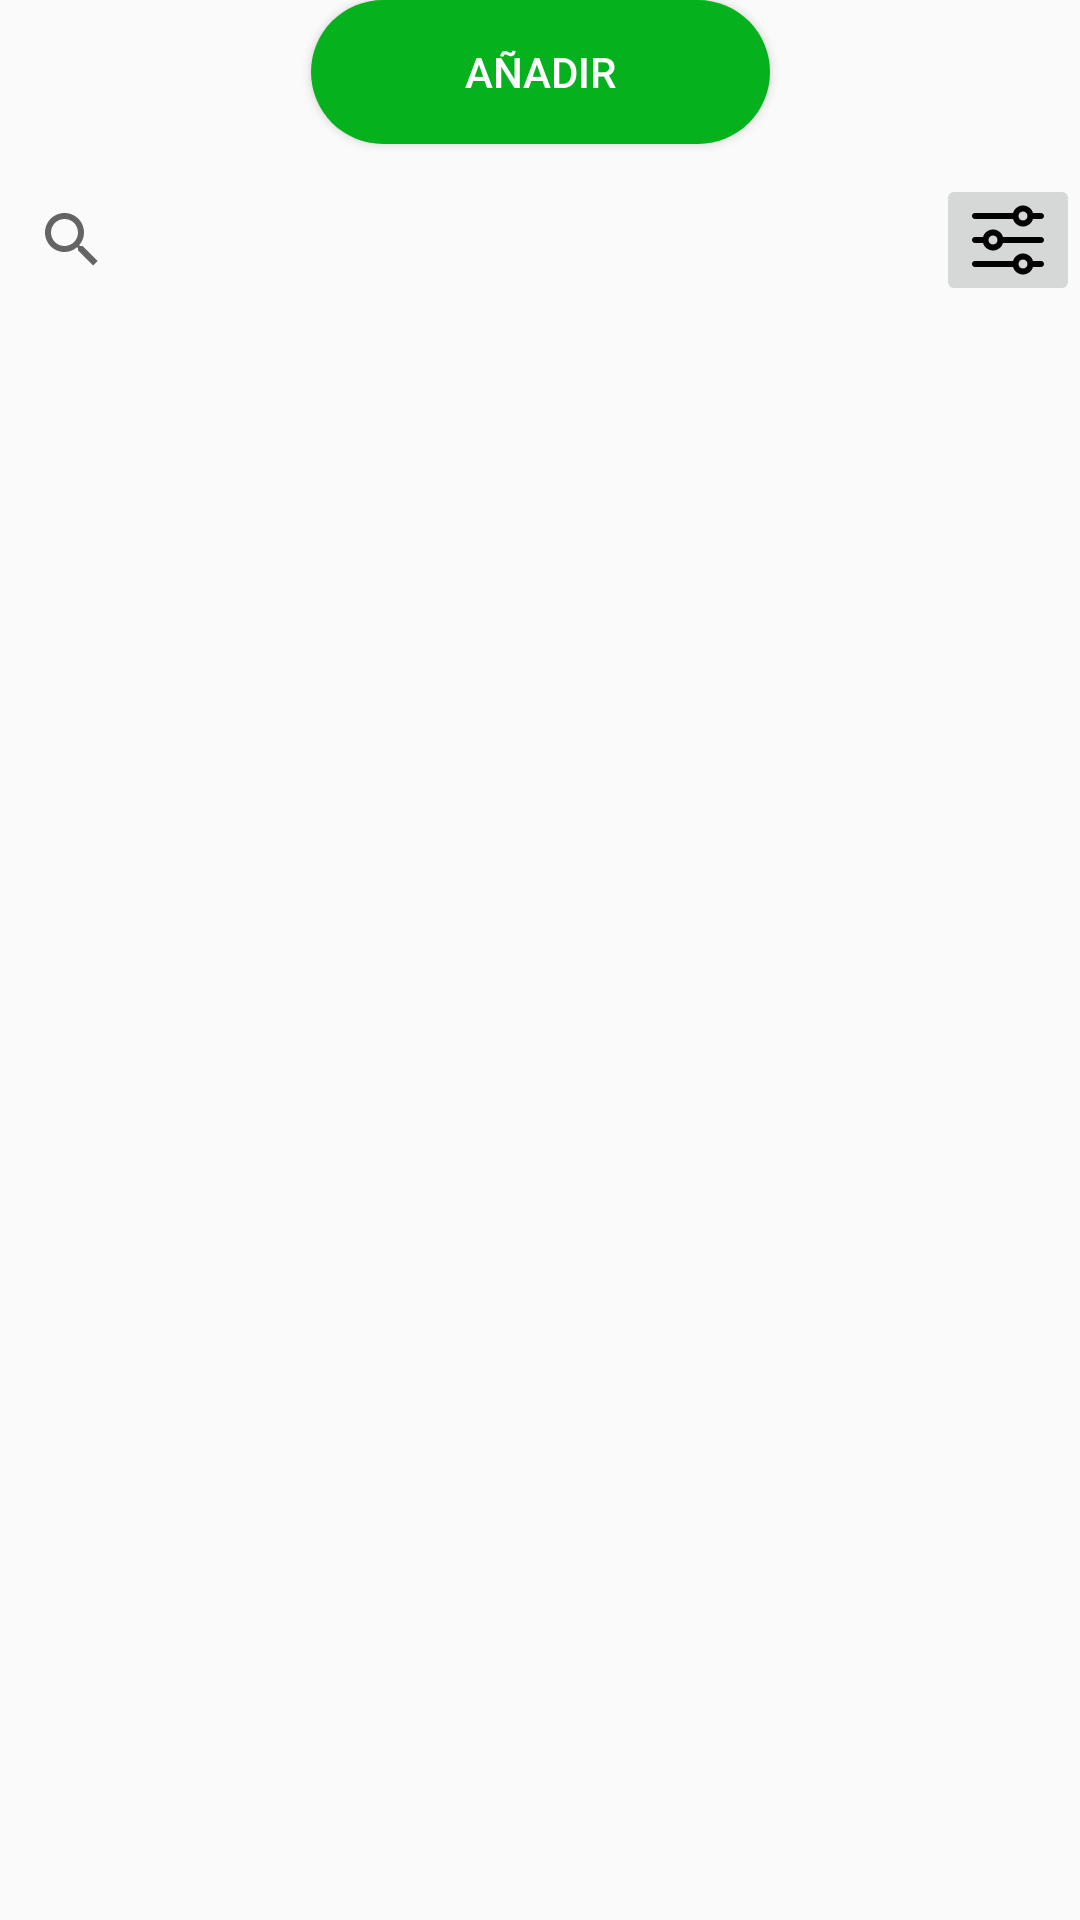

Here is an Android app screen rendered from its layout file. Give the layout XML and the strings, colors and styles it references.
<!-- AndroidManifest.xml: application theme AppTheme -->
<!-- res/layout/fragment_permisos.xml -->
<?xml version="1.0" encoding="utf-8"?>
<androidx.constraintlayout.widget.ConstraintLayout xmlns:android="http://schemas.android.com/apk/res/android"
    xmlns:app="http://schemas.android.com/apk/res-auto"
    xmlns:tools="http://schemas.android.com/tools"
    android:id="@+id/frameLayout5"
    android:layout_width="match_parent"
    android:layout_height="match_parent"
    tools:context=".negocios.ui.main.PermisosFragment" >

    <ImageButton
        android:id="@+id/filtros_permisos"
        android:layout_width="wrap_content"
        android:layout_height="wrap_content"
        android:src="@drawable/ic_filtros_icon"
        app:layout_constraintBottom_toBottomOf="@+id/permisos_busqueda"
        app:layout_constraintEnd_toEndOf="parent"
        app:layout_constraintTop_toTopOf="@+id/permisos_busqueda" />

    <Button
        android:id="@+id/add_permiso_button"
        android:layout_width="153dp"
        android:layout_height="48dp"
        android:background="@drawable/boton_rosa_ovalado"
        android:text="Añadir"
        android:textColor="#ffff"

        app:layout_constraintBottom_toBottomOf="parent"
        app:layout_constraintEnd_toEndOf="parent"
        app:layout_constraintStart_toStartOf="parent"
        app:layout_constraintTop_toTopOf="parent"
        app:layout_constraintVertical_bias="0.0" />

    <androidx.recyclerview.widget.RecyclerView
        android:id="@+id/permisos_recycler_view"
        android:layout_width="0dp"
        android:layout_height="0dp"
        android:layout_marginStart="4dp"
        android:layout_marginTop="8dp"
        android:layout_marginEnd="4dp"
        android:layout_marginBottom="8dp"
        app:layout_constraintBottom_toBottomOf="parent"
        app:layout_constraintEnd_toEndOf="parent"
        app:layout_constraintStart_toStartOf="parent"
        app:layout_constraintTop_toBottomOf="@+id/permisos_busqueda"
        tools:listitem="@layout/permiso_list_item" />

    <SearchView
        android:id="@+id/permisos_busqueda"
        android:layout_width="0dp"
        android:layout_height="wrap_content"
        android:layout_marginTop="8dp"
        android:layout_marginEnd="8dp"
        app:layout_constraintBottom_toBottomOf="parent"
        app:layout_constraintEnd_toStartOf="@+id/filtros_permisos"
        app:layout_constraintStart_toStartOf="parent"
        app:layout_constraintTop_toBottomOf="@+id/add_permiso_button"
        app:layout_constraintVertical_bias="0.0" />
</androidx.constraintlayout.widget.ConstraintLayout>
<!-- res/layout/permiso_list_item.xml (included above) -->
<?xml version="1.0" encoding="utf-8"?>
<androidx.constraintlayout.widget.ConstraintLayout xmlns:android="http://schemas.android.com/apk/res/android"
    xmlns:app="http://schemas.android.com/apk/res-auto"
    android:layout_width="match_parent"
    android:layout_height="wrap_content"
    android:padding="4dp"
    android:background="@drawable/round_corners"
    android:layout_margin="4dp"

    >

    <TextView
        android:id="@+id/permiso_codigo"
        android:layout_width="wrap_content"
        android:layout_height="wrap_content"
        android:layout_marginEnd="8dp"
        android:text="12"
        app:layout_constraintBottom_toBottomOf="parent"
        app:layout_constraintEnd_toEndOf="parent"
        app:layout_constraintHorizontal_bias="0.0"
        app:layout_constraintStart_toStartOf="parent"
        app:layout_constraintTop_toTopOf="parent" />

    <TextView
        android:id="@+id/permiso_nombre"
        android:layout_width="0dp"
        android:layout_height="wrap_content"
        android:layout_marginStart="8dp"
        android:layout_marginEnd="8dp"
        android:ellipsize="end"
        android:maxLines="1"
        android:text="permiso n°"
        app:layout_constraintBottom_toBottomOf="parent"
        app:layout_constraintEnd_toStartOf="@+id/permiso_estado"
        app:layout_constraintStart_toEndOf="@+id/permiso_codigo"
        app:layout_constraintTop_toTopOf="parent" />

    <TextView
        android:id="@+id/permiso_estado"
        android:layout_width="wrap_content"
        android:layout_height="wrap_content"
        android:text="Activo"
        app:layout_constraintBottom_toBottomOf="parent"
        app:layout_constraintEnd_toEndOf="parent"
        app:layout_constraintHorizontal_bias="1.0"
        app:layout_constraintStart_toStartOf="parent"
        app:layout_constraintTop_toTopOf="parent" />
</androidx.constraintlayout.widget.ConstraintLayout>
<!-- resources referenced by this layout -->
<resources>
  <!-- drawable boton_rosa_ovalado (drawable) -->
  <?xml version="1.0" encoding="utf-8"?>
  <shape xmlns:android="http://schemas.android.com/apk/res/android"
      android:shape="rectangle">
  
      <corners android:radius="25dp" />
      <solid android:color="#05B11C"  />
  
  </shape>
  <!-- drawable ic_filtros_icon (drawable) -->
  <vector android:height="24dp"
      android:viewportHeight="512"
      android:viewportWidth="512"
      android:width="24dp"
      xmlns:android="http://schemas.android.com/apk/res/android">
      <path
          android:fillColor="#FF000000"
          android:pathData="M490.667,405.333h-56.811C424.619,374.592 396.373,352 362.667,352s-61.931,22.592 -71.189,53.333H21.333C9.557,405.333 0,414.891 0,426.667S9.557,448 21.333,448h270.144c9.237,30.741 37.483,53.333 71.189,53.333s61.931,-22.592 71.189,-53.333h56.811c11.797,0 21.333,-9.557 21.333,-21.333S502.464,405.333 490.667,405.333zM362.667,458.667c-17.643,0 -32,-14.357 -32,-32s14.357,-32 32,-32s32,14.357 32,32S380.309,458.667 362.667,458.667z" />
      <path
          android:fillColor="#FF000000"
          android:pathData="M490.667,64h-56.811c-9.259,-30.741 -37.483,-53.333 -71.189,-53.333S300.736,33.259 291.477,64H21.333C9.557,64 0,73.557 0,85.333s9.557,21.333 21.333,21.333h270.144C300.736,137.408 328.96,160 362.667,160s61.931,-22.592 71.189,-53.333h56.811c11.797,0 21.333,-9.557 21.333,-21.333S502.464,64 490.667,64zM362.667,117.333c-17.643,0 -32,-14.357 -32,-32c0,-17.643 14.357,-32 32,-32s32,14.357 32,32C394.667,102.976 380.309,117.333 362.667,117.333z" />
      <path
          android:fillColor="#FF000000"
          android:pathData="M490.667,234.667H220.523c-9.259,-30.741 -37.483,-53.333 -71.189,-53.333s-61.931,22.592 -71.189,53.333H21.333C9.557,234.667 0,244.224 0,256c0,11.776 9.557,21.333 21.333,21.333h56.811c9.259,30.741 37.483,53.333 71.189,53.333s61.931,-22.592 71.189,-53.333h270.144c11.797,0 21.333,-9.557 21.333,-21.333C512,244.224 502.464,234.667 490.667,234.667zM149.333,288c-17.643,0 -32,-14.357 -32,-32s14.357,-32 32,-32c17.643,0 32,14.357 32,32S166.976,288 149.333,288z" />
  </vector>
  <!-- drawable round_corners (drawable) -->
  <?xml version="1.0" encoding="UTF-8"?>
  <shape xmlns:android="http://schemas.android.com/apk/res/android">
      <solid android:color="#FEF7FF"/>
      <corners android:radius="10dp"/>
      <padding android:left="8dp" android:top="8dp" android:right="8dp" android:bottom="8dp" />
  </shape>
  <style name="AppTheme" parent="Theme.AppCompat.DayNight.DarkActionBar">
          
          <item name="colorPrimary">@color/colorPrimary</item>
          <item name="colorPrimaryDark">@color/colorPrimaryDark</item>
          <item name="colorAccent">@color/colorAccent</item>
      </style>
  <color name="colorPrimary">#0083CF</color>
  <color name="colorPrimaryDark">#002866</color>
  <color name="colorAccent">#D81B60</color>
</resources>
